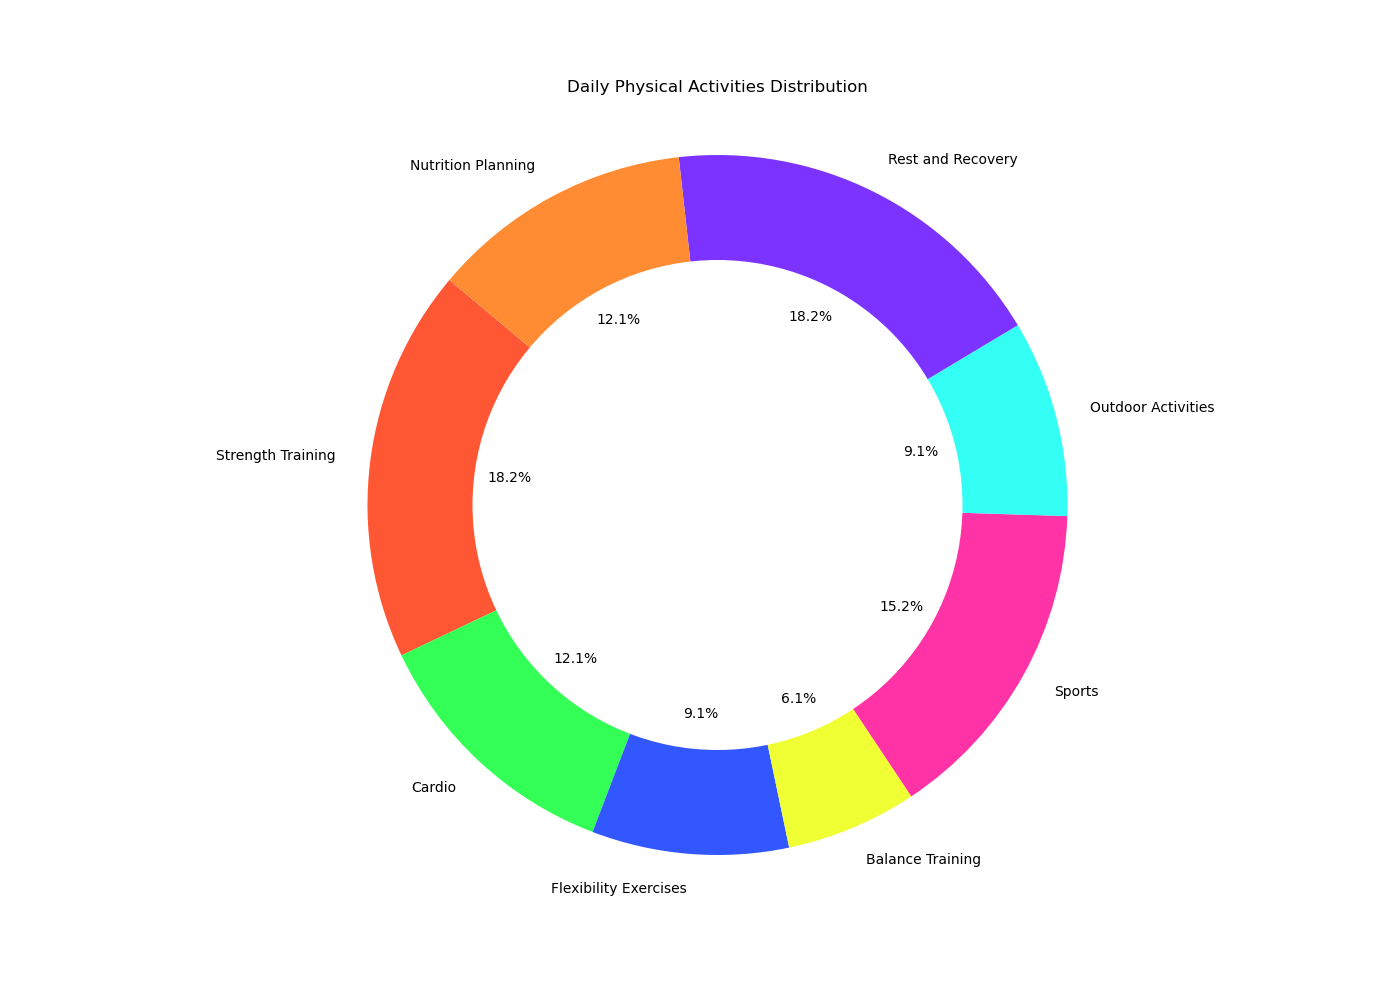

The file beside this chart, header and first rows:
Topic, Hours
Strength Training, 3
Cardio, 2
Flexibility Exercises, 1.5
Balance Training, 1
Sports, 2.5
Outdoor Activities, 1.5
Rest and Recovery, 3
Nutrition Planning, 2
